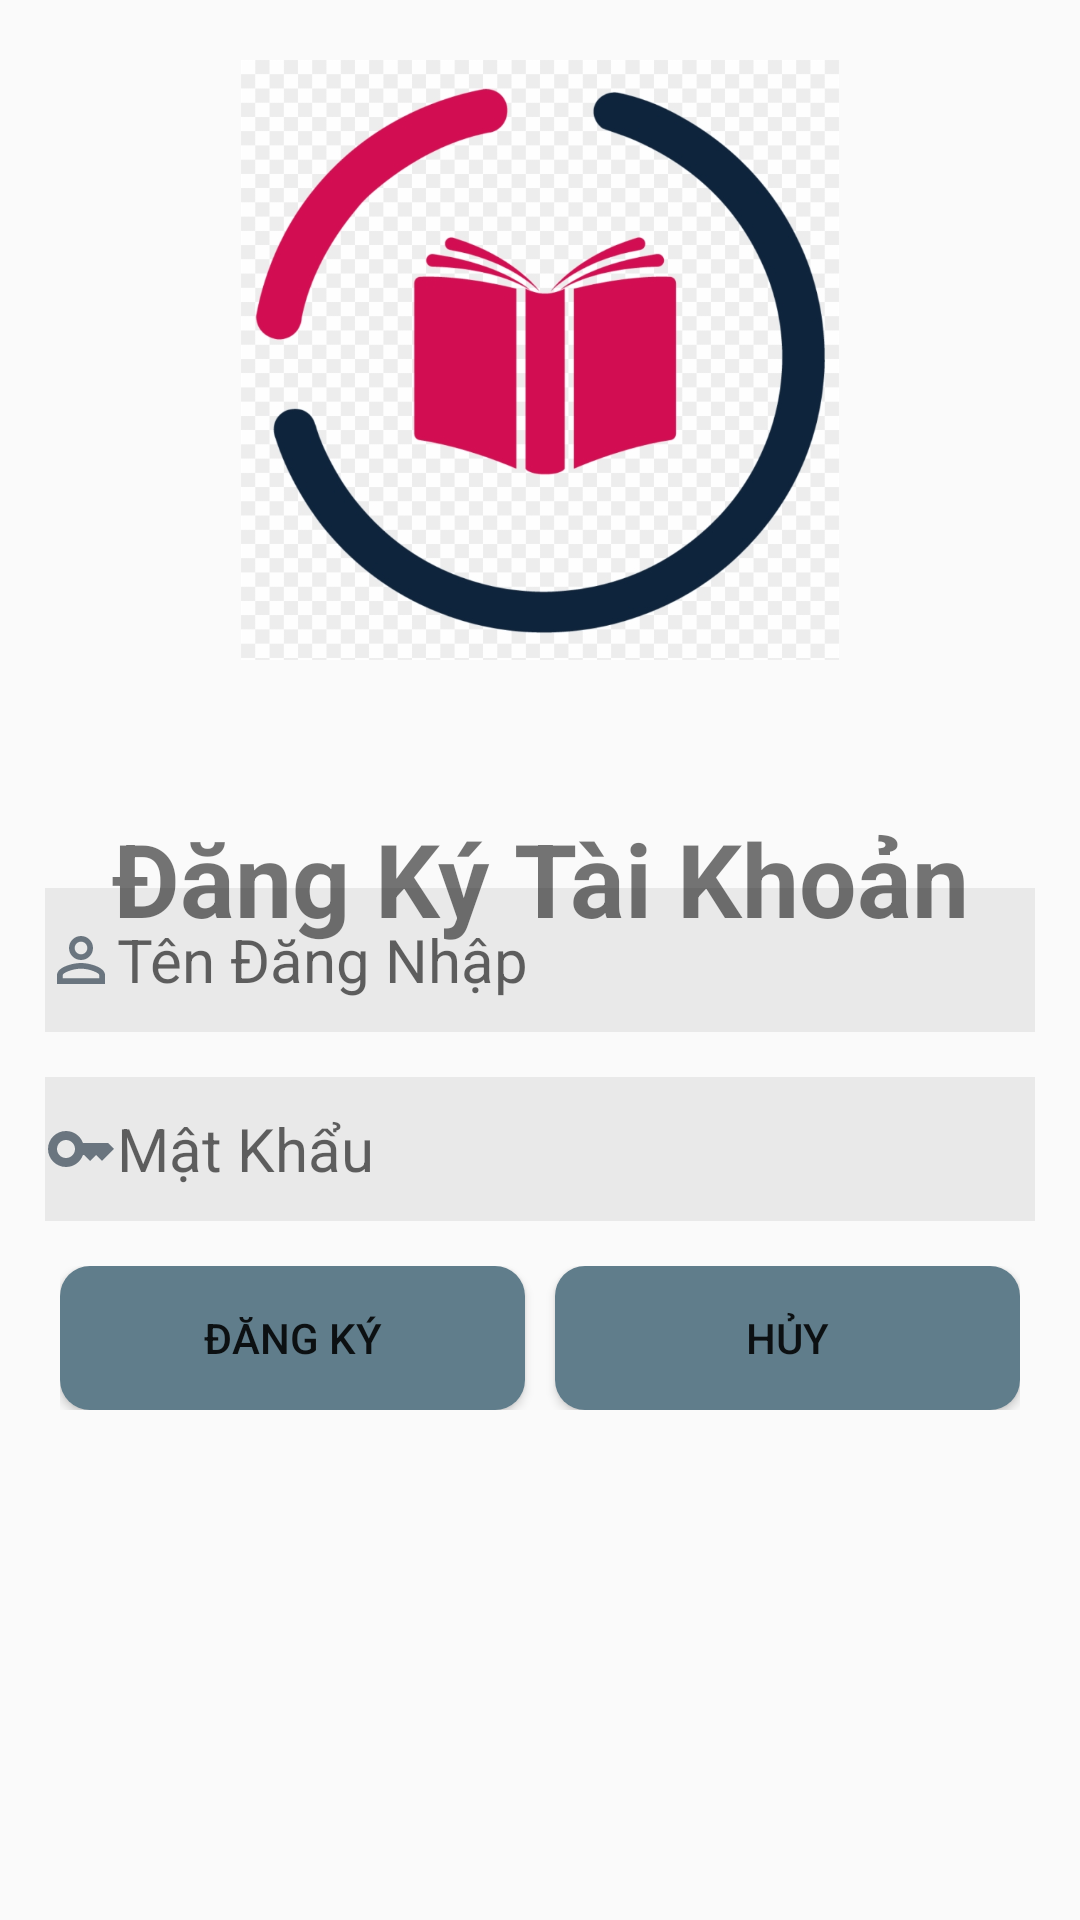

Here is an Android app screen rendered from its layout file. Give the layout XML and the strings, colors and styles it references.
<!-- AndroidManifest.xml: application theme Theme.BaiTapLon -->
<!-- res/layout/activity_signup.xml -->
<?xml version="1.0" encoding="utf-8"?>
<RelativeLayout xmlns:android="http://schemas.android.com/apk/res/android"
    android:layout_width="match_parent"
    android:layout_height="match_parent">


    <ImageView
        android:layout_width="200dp"
        android:layout_height="200dp"
        android:src="@drawable/book"
        android:id="@+id/logo"
        android:layout_centerHorizontal="true"
        android:layout_marginTop="20dp"
        />
    <TextView
        android:layout_width="match_parent"
        android:layout_height="wrap_content"
        android:text="@string/signup_title"
        android:textSize="34sp"
        android:textStyle="bold"
        android:gravity="center"
        android:layout_marginTop="50dp"
        android:id="@+id/app_title"
        android:layout_below="@id/logo"
        />

    <EditText
        android:id="@+id/username"
        android:layout_width="wrap_content"
        android:layout_height="48dp"
        android:layout_centerInParent="true"
        android:layout_gravity="center_horizontal"
        android:layout_marginHorizontal="15dp"
        android:background="#11000000"
        android:drawableLeft="@drawable/user"
        android:ems="15"
        android:hint="@string/username"
        android:inputType="text"
        android:textSize="20dp" />

    <EditText
        android:id="@+id/password"
        android:layout_below="@id/username"
        android:layout_marginTop="15dp"
        android:layout_width="wrap_content"
        android:layout_height="48dp"
        android:layout_marginHorizontal="15dp"
        android:ems="15"
        android:textSize="20dp"
        android:hint="@string/password"
        android:drawableLeft="@drawable/baseline_key_24"
        android:layout_gravity="center_horizontal"
        android:layout_centerVertical="true"
        android:layout_centerHorizontal="true"
        android:background="#11000000"
        android:inputType="textPassword"
        />
    <LinearLayout
        android:layout_width="match_parent"
        android:layout_height="wrap_content"
        android:orientation="horizontal"
        android:layout_below="@id/password"
        android:layout_marginTop="15dp"
        android:layout_marginHorizontal="20dp"
        android:weightSum="8"
        >
        <Button
            android:layout_width="wrap_content"
            android:layout_height="wrap_content"
            android:layout_weight="4"
            android:id="@+id/register"
            android:background="@drawable/custom_button"
            android:layout_marginRight="10dp"
            android:text="@string/signup"/>

        <Button
            android:layout_width="wrap_content"
            android:layout_height="wrap_content"
            android:layout_weight="4"
            android:id="@+id/cancel"
            android:background="@drawable/custom_button"
            android:text="@string/cancel"/>
    </LinearLayout>
</RelativeLayout>
<!-- resources referenced by this layout -->
<resources>
  <!-- drawable baseline_key_24 (drawable) -->
  <vector android:height="24dp" android:tint="#6A757F"
      android:viewportHeight="24" android:viewportWidth="24"
      android:width="24dp" xmlns:android="http://schemas.android.com/apk/res/android">
      <path android:fillColor="@android:color/white" android:pathData="M21,10h-8.35C11.83,7.67 9.61,6 7,6c-3.31,0 -6,2.69 -6,6s2.69,6 6,6c2.61,0 4.83,-1.67 5.65,-4H13l2,2l2,-2l2,2l4,-4.04L21,10zM7,15c-1.65,0 -3,-1.35 -3,-3c0,-1.65 1.35,-3 3,-3s3,1.35 3,3C10,13.65 8.65,15 7,15z"/>
  </vector>
  <!-- drawable book: jpg bitmap (drawable-v24, 148578 bytes) -->
  <!-- drawable custom_button (drawable) -->
  <?xml version="1.0" encoding="utf-8"?>
  <shape xmlns:android="http://schemas.android.com/apk/res/android"
      android:shape="rectangle">
      <corners android:radius="10dp"/>
      <solid android:color="@color/gray"/>
      <padding android:left="10dp"
          android:right="10dp"
          android:top="10dp"
          android:bottom="10dp"/>
  </shape>
  <!-- drawable user (drawable) -->
  <vector android:height="24dp" android:tint="#6A757F"
      android:viewportHeight="24" android:viewportWidth="24"
      android:width="24dp" xmlns:android="http://schemas.android.com/apk/res/android">
      <path android:fillColor="@android:color/white" android:pathData="M12,5.9c1.16,0 2.1,0.94 2.1,2.1s-0.94,2.1 -2.1,2.1S9.9,9.16 9.9,8s0.94,-2.1 2.1,-2.1m0,9c2.97,0 6.1,1.46 6.1,2.1v1.1L5.9,18.1L5.9,17c0,-0.64 3.13,-2.1 6.1,-2.1M12,4C9.79,4 8,5.79 8,8s1.79,4 4,4 4,-1.79 4,-4 -1.79,-4 -4,-4zM12,13c-2.67,0 -8,1.34 -8,4v3h16v-3c0,-2.66 -5.33,-4 -8,-4z"/>
  </vector>
  <string name="cancel"> Hủy</string>
  
      // Book Item
  <string name="password">Mật Khẩu</string>
  <string name="signup">Đăng Ký</string>
  <string name="signup_title">Đăng Ký Tài Khoản</string>
  <string name="username">Tên Đăng Nhập</string>
  <style name="Theme.BaiTapLon" parent="Theme.AppCompat.DayNight.NoActionBar">
          
          <item name="colorPrimary">@color/purple_500</item>
          <item name="colorPrimaryVariant">@color/purple_700</item>
          <item name="colorOnPrimary">@color/white</item>
          
          <item name="colorSecondary">@color/teal_200</item>
          <item name="colorSecondaryVariant">@color/teal_700</item>
          <item name="colorOnSecondary">@color/black</item>
          
          <item name="android:statusBarColor">@color/white</item>
          
      </style>
  <color name="gray">#607D8B  </color>
  <color name="purple_500">#FF6200EE</color>
  <color name="purple_700">#FF3700B3</color>
  <color name="white">#FFFFFFFF</color>
  <color name="teal_200">#FF03DAC5</color>
  <color name="teal_700">#FF018786</color>
  <color name="black">#FF000000</color>
</resources>
